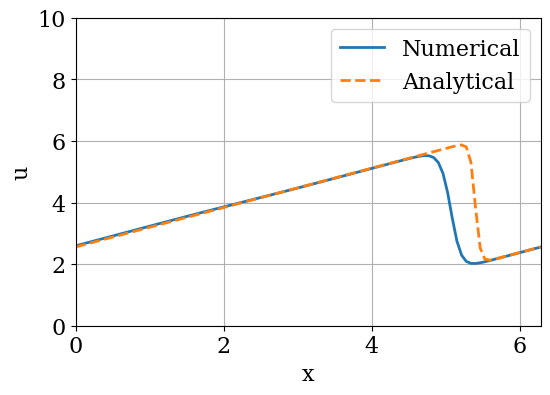

Generate this figure with matplotlib:
import numpy
import sympy
from matplotlib import pyplot
from sympy.utilities.lambdify import lambdify

# Set the font family and size to use for Matplotlib figures.
pyplot.rcParams['font.family'] = 'serif'
pyplot.rcParams['font.size'] = 16

sympy.init_printing()

x, nu, t = sympy.symbols('x nu t')
phi = (sympy.exp(-(x - 4 * t)**2 / (4 * nu * (t + 1))) +
       sympy.exp(-(x - 4 * t - 2 * numpy.pi)**2 / (4 * nu * (t + 1))))
phiprime = phi.diff(x)

u = -2 * nu * (phiprime / phi) + 4

u_lamb = lambdify((t, x, nu), u)

# Set parameters.
nx = 101  # number of spatial grid points
L = 2.0 * numpy.pi  # length of the domain
dx = L / (nx - 1)  # spatial grid size
nu = 0.07  # viscosity
nt = 100  # number of time steps to compute
sigma = 0.1  # CFL limit
dt = sigma * dx**2 / nu  # time-step size

# Discretize the domain.
x = numpy.linspace(0.0, L, num=nx)

# Set initial conditions.
t = 0.0
u0 = numpy.array([u_lamb(t, xi, nu) for xi in x])

# Integrate the Burgers' equation in time.
u = u0.copy()
for n in range(nt):
    un = u.copy()
    # Update all interior points.
    u[1:-1] = (un[1:-1] -
               un[1:-1] * dt / dx * (un[1:-1] - un[:-2]) +
               nu * dt / dx**2 * (un[2:] - 2 * un[1:-1] + un[:-2]))
    # Update boundary points.
    u[0] = (un[0] -
            un[0] * dt / dx * (un[0] - un[-1]) +
            nu * dt / dx**2 * (un[1] - 2 * un[0] + un[-1]))
    u[-1] = (un[-1] -
            un[-1] * dt / dx * (un[-1] - un[-2]) +
            nu * dt / dx**2 * (un[0] - 2 * un[-1] + un[-2]))

# Compute the analytical solution.
u_analytical = numpy.array([u_lamb(nt * dt, xi, nu) for xi in x])



# Plot the numerical solution along with the analytical solution.
pyplot.figure(figsize=(6.0, 4.0))
pyplot.xlabel('x')
pyplot.ylabel('u')
pyplot.grid()
pyplot.plot(x, u, label='Numerical',
            color='C0', linestyle='-', linewidth=2)
pyplot.plot(x, u_analytical, label='Analytical',
            color='C1', linestyle='--', linewidth=2)
pyplot.legend()
pyplot.xlim(0.0, L)
pyplot.ylim(0.0, 10.0);
pyplot.show()
pyplot.clf()
